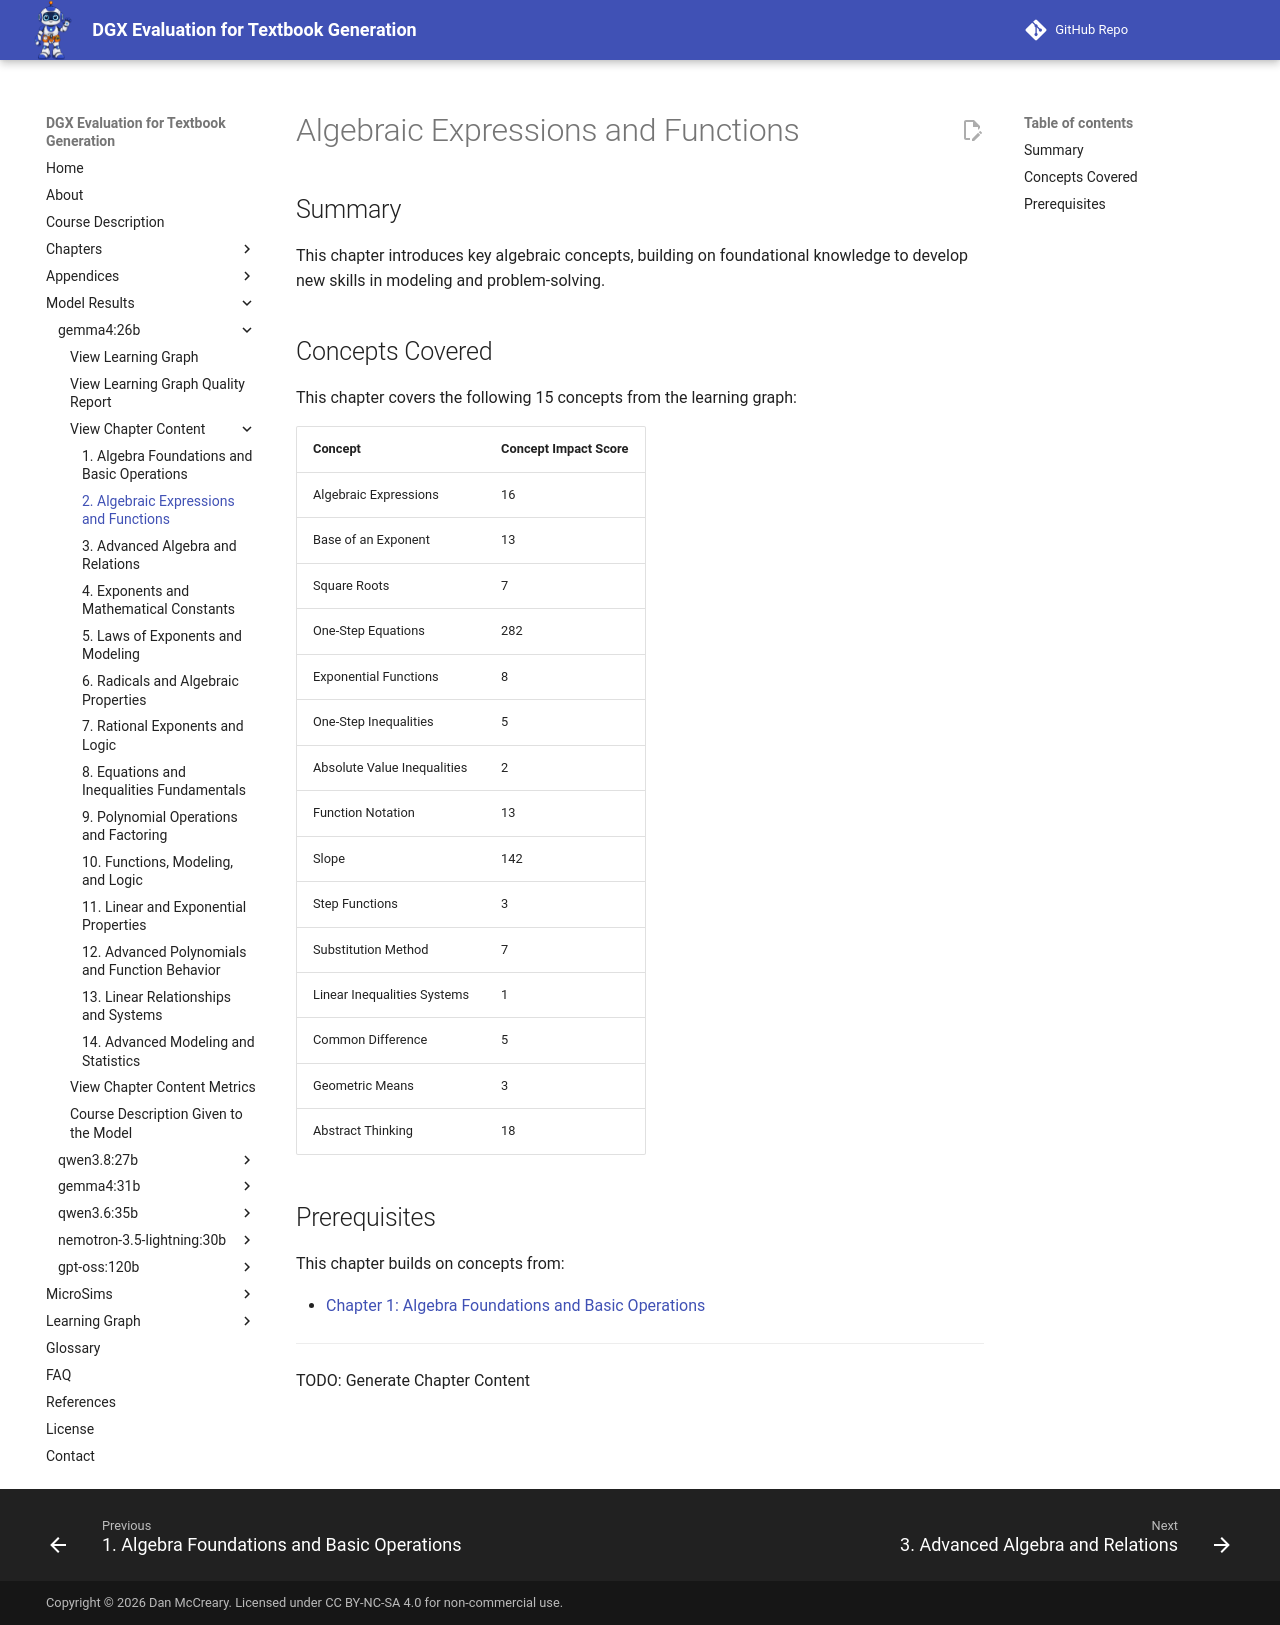

repository: dmccreary/dgx-eval · page: models/gemma4-26b/chapters/02-algebraic-expressions-and-functions/index.html · generator: mkdocs

# Algebraic Expressions and Functions

## Summary

This chapter introduces key algebraic concepts, building on foundational knowledge to develop new skills in modeling and problem-solving.

## Concepts Covered

This chapter covers the following 15 concepts from the learning graph:

| Concept | Concept Impact Score |
|---------|-----------------------|
| Algebraic Expressions | 16 |
| Base of an Exponent | 13 |
| Square Roots | 7 |
| One-Step Equations | 282 |
| Exponential Functions | 8 |
| One-Step Inequalities | 5 |
| Absolute Value Inequalities | 2 |
| Function Notation | 13 |
| Slope | 142 |
| Step Functions | 3 |
| Substitution Method | 7 |
| Linear Inequalities Systems | 1 |
| Common Difference | 5 |
| Geometric Means | 3 |
| Abstract Thinking | 18 |

## Prerequisites

This chapter builds on concepts from:

- [Chapter 1: Algebra Foundations and Basic Operations](../01-algebra-foundations-and-basic-operations/index.md)

---

TODO: Generate Chapter Content
